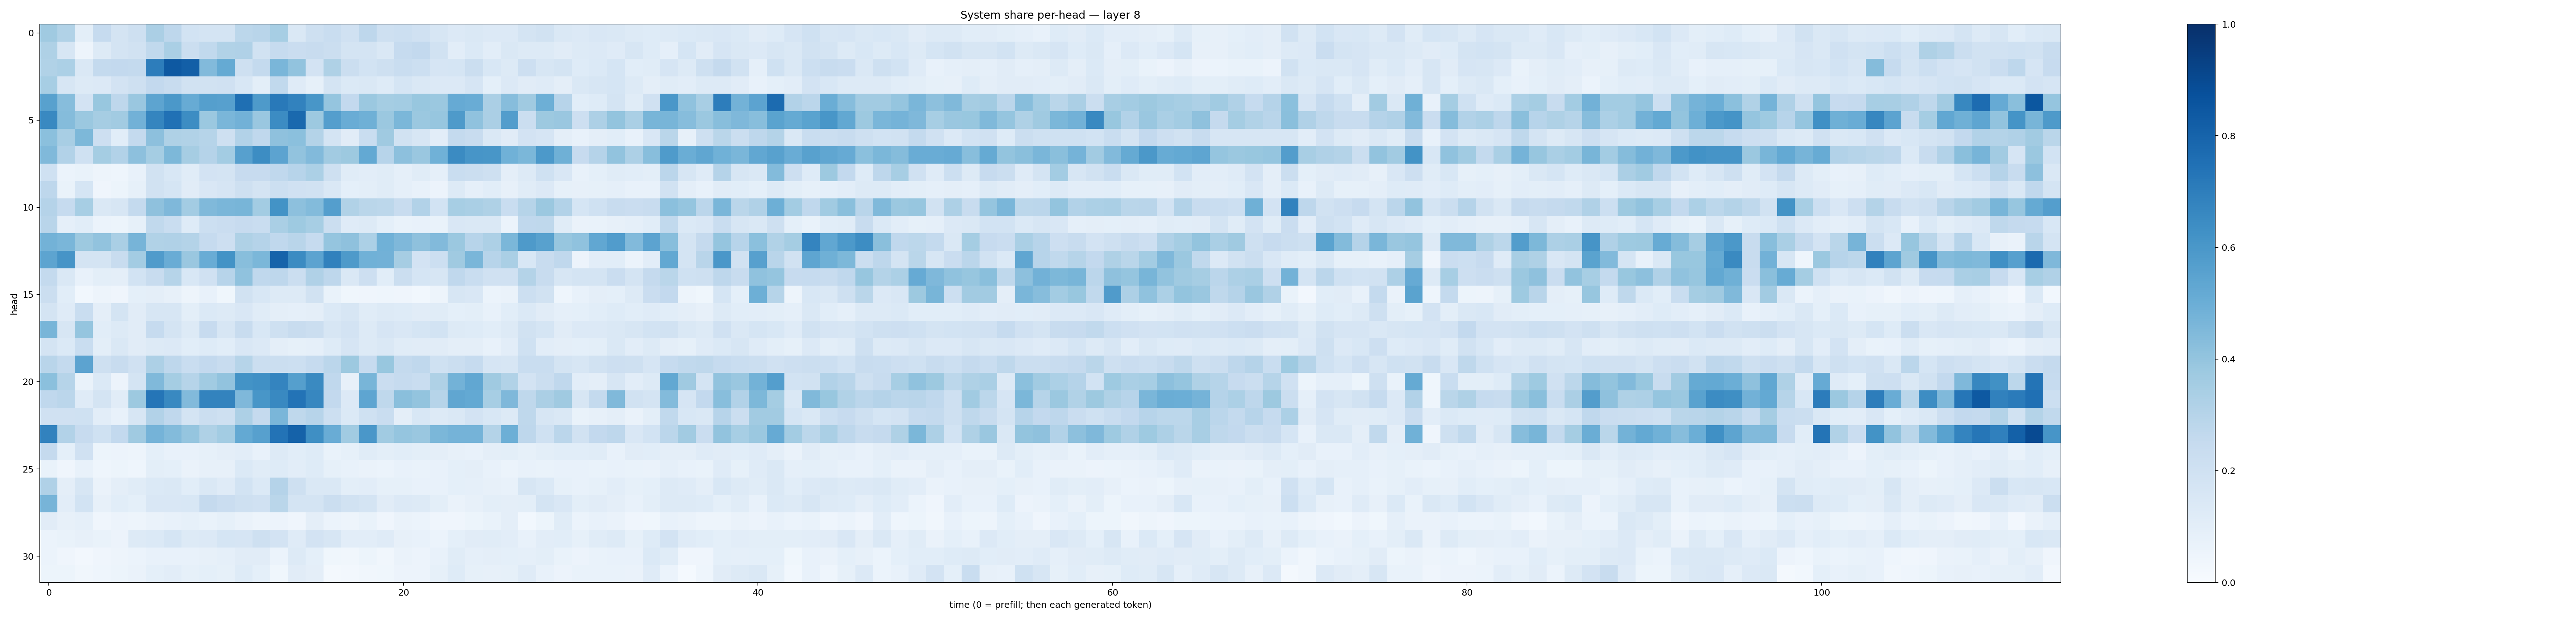

Data behind this chart, as committed beside it:
0.3690825, 0.31442887, 0.09872139, 0.24996938, 0.17722327, 0.2035719, 0.3325867, 0.27550972, 0.18586093, 0.17250675, 0.17597319, 0.2786483, 0.292512, 0.34709302, 0.14806207, 0.20805223, 0.23201619, 0.19690223, 0.27362317, 0.2090968, 0.21576573, 0.1955335, 0.16202289, 0.13519315
0.3216, 0.1571, 0.04966, 0.1306, 0.1796, 0.1936, 0.2632, 0.3371, 0.2259, 0.265, 0.3145, 0.319, 0.188, 0.247, 0.2284, 0.238, 0.2206, 0.179, 0.1742, 0.1452, 0.2493, 0.2601, 0.1935, 0.1027
0.3126, 0.3293, 0.148, 0.255, 0.2616, 0.2559, 0.7022, 0.8415, 0.8184, 0.4421, 0.5166, 0.2089, 0.2552, 0.4623, 0.4058, 0.1836, 0.3236, 0.2233, 0.185, 0.2067, 0.2338, 0.2173, 0.1671, 0.168
0.3451, 0.1588, 0.1271, 0.1335, 0.1812, 0.2071, 0.2593, 0.2352, 0.194, 0.1949, 0.1983, 0.156, 0.1012, 0.2632, 0.1209, 0.08266, 0.1732, 0.1386, 0.1443, 0.1233, 0.1685, 0.1453, 0.1336, 0.135
0.5557, 0.4335, 0.182, 0.3891, 0.2756, 0.3867, 0.5426, 0.5963, 0.5103, 0.5627, 0.562, 0.7569, 0.5889, 0.7182, 0.6821, 0.6048, 0.3978, 0.2601, 0.3824, 0.3543, 0.3564, 0.3887, 0.3822, 0.5117
0.6566, 0.4374, 0.3826, 0.3493, 0.3631, 0.4808, 0.6701, 0.7475, 0.6434, 0.379, 0.4647, 0.4813, 0.3853, 0.6447, 0.7793, 0.3784, 0.567, 0.5076, 0.4922, 0.3822, 0.4608, 0.3795, 0.3923, 0.5874
0.4182, 0.3436, 0.4531, 0.2142, 0.1082, 0.2565, 0.4169, 0.3221, 0.3152, 0.2992, 0.208, 0.3093, 0.2689, 0.4116, 0.4208, 0.3057, 0.1789, 0.1123, 0.2335, 0.3698, 0.1926, 0.1592, 0.1053, 0.2575
0.4459, 0.3093, 0.2014, 0.3535, 0.3108, 0.4175, 0.3524, 0.457, 0.3505, 0.3035, 0.3593, 0.562, 0.6412, 0.5442, 0.406, 0.445, 0.3605, 0.3777, 0.5226, 0.2959, 0.4145, 0.3838, 0.4878, 0.6519
0.2026, 0.06112, 0.06676, 0.0505, 0.04483, 0.07402, 0.1892, 0.1531, 0.1154, 0.1813, 0.1729, 0.2447, 0.2447, 0.2682, 0.2965, 0.3288, 0.209, 0.1143, 0.1044, 0.1144, 0.08758, 0.1157, 0.08621, 0.2342
0.2741, 0.0689, 0.1695, 0.04099, 0.05414, 0.08563, 0.1905, 0.1688, 0.1104, 0.1489, 0.1654, 0.2042, 0.1747, 0.2172, 0.1987, 0.1901, 0.1419, 0.09043, 0.09988, 0.1161, 0.08836, 0.07449, 0.0547, 0.1295
0.302, 0.247, 0.3444, 0.1428, 0.1626, 0.2548, 0.4124, 0.4531, 0.358, 0.4463, 0.4624, 0.468, 0.3571, 0.6185, 0.4143, 0.4383, 0.5699, 0.3159, 0.2857, 0.2774, 0.2398, 0.3101, 0.1871, 0.3458
0.2909, 0.08948, 0.1062, 0.05881, 0.05157, 0.08348, 0.2622, 0.2337, 0.1235, 0.216, 0.2289, 0.2427, 0.231, 0.3384, 0.3742, 0.3454, 0.224, 0.1195, 0.1326, 0.09202, 0.06722, 0.07533, 0.06878, 0.1518
0.48, 0.4648, 0.3755, 0.404, 0.3389, 0.4703, 0.3133, 0.317, 0.3051, 0.2489, 0.2113, 0.3231, 0.3017, 0.2695, 0.2901, 0.2478, 0.3948, 0.4106, 0.3299, 0.4851, 0.4497, 0.4134, 0.4443, 0.381
0.5403, 0.6123, 0.173, 0.1744, 0.2391, 0.3558, 0.5809, 0.5045, 0.3832, 0.5069, 0.618, 0.4266, 0.4583, 0.8025, 0.6506, 0.5449, 0.6848, 0.589, 0.4865, 0.4837, 0.3505, 0.183, 0.2162, 0.3695
0.2546, 0.1439, 0.07606, 0.09999, 0.0955, 0.1851, 0.2383, 0.2974, 0.1539, 0.1973, 0.2936, 0.4087, 0.2695, 0.277, 0.2211, 0.3172, 0.2743, 0.1445, 0.2146, 0.1082, 0.2249, 0.1685, 0.1623, 0.2664
0.2244, 0.1062, 0.02811, 0.05008, 0.04176, 0.09007, 0.09711, 0.07841, 0.05029, 0.07278, 0.03536, 0.1892, 0.1561, 0.1306, 0.1283, 0.1919, 0.06668, 0.03768, 0.0414, 0.04517, 0.04116, 0.03111, 0.04742, 0.164
0.1738, 0.119, 0.2332, 0.09395, 0.1766, 0.1117, 0.1583, 0.1576, 0.1001, 0.1405, 0.1299, 0.1515, 0.1145, 0.09643, 0.08637, 0.09765, 0.1369, 0.1595, 0.1171, 0.1312, 0.1235, 0.1128, 0.1135, 0.09362
0.4687, 0.159, 0.3967, 0.1067, 0.128, 0.1127, 0.2488, 0.1738, 0.1261, 0.2442, 0.1571, 0.2348, 0.1549, 0.2086, 0.2419, 0.2221, 0.1564, 0.1831, 0.1312, 0.1674, 0.1505, 0.1695, 0.1853, 0.132
0.1755, 0.1406, 0.2329, 0.09813, 0.1459, 0.1109, 0.1254, 0.1331, 0.1089, 0.125, 0.1077, 0.1484, 0.134, 0.09433, 0.08296, 0.0891, 0.1227, 0.1679, 0.1316, 0.1455, 0.1164, 0.1126, 0.1103, 0.0969
0.2902, 0.255, 0.546, 0.2053, 0.2371, 0.1991, 0.3243, 0.2739, 0.2312, 0.2611, 0.2374, 0.2982, 0.2237, 0.2254, 0.2171, 0.2493, 0.2818, 0.376, 0.2471, 0.3879, 0.2543, 0.2681, 0.2005, 0.2217
0.42, 0.298, 0.06912, 0.1374, 0.05763, 0.1723, 0.448, 0.3536, 0.2976, 0.3641, 0.4055, 0.6191, 0.6322, 0.6744, 0.5633, 0.6548, 0.2669, 0.08113, 0.4655, 0.2266, 0.2482, 0.2318, 0.3204, 0.4789
0.2674, 0.2846, 0.1192, 0.1731, 0.1131, 0.3756, 0.734, 0.6597, 0.443, 0.6777, 0.6758, 0.4501, 0.6017, 0.6581, 0.7392, 0.6644, 0.2595, 0.1346, 0.5374, 0.2725, 0.4242, 0.3997, 0.2993, 0.5338
0.197, 0.1954, 0.2015, 0.1024, 0.07767, 0.1589, 0.3101, 0.2659, 0.1744, 0.2195, 0.2083, 0.3275, 0.253, 0.4611, 0.2724, 0.2937, 0.2171, 0.1368, 0.2009, 0.232, 0.09745, 0.1548, 0.1274, 0.1457
0.6831, 0.3123, 0.2439, 0.2022, 0.2608, 0.3693, 0.473, 0.4413, 0.398, 0.3225, 0.3576, 0.5209, 0.5603, 0.7413, 0.8076, 0.6351, 0.5039, 0.367, 0.5988, 0.3641, 0.3956, 0.3851, 0.4582, 0.4738
0.2535, 0.09014, 0.1987, 0.05336, 0.05507, 0.04835, 0.09267, 0.07221, 0.07721, 0.08389, 0.0973, 0.1032, 0.07743, 0.1327, 0.1082, 0.1247, 0.0674, 0.08276, 0.1162, 0.0999, 0.1091, 0.09773, 0.09501, 0.08081
0.06717, 0.04252, 0.07169, 0.04467, 0.05366, 0.04481, 0.0994, 0.09142, 0.06553, 0.08089, 0.0784, 0.1406, 0.1155, 0.1216, 0.1034, 0.1238, 0.08485, 0.07452, 0.06471, 0.0617, 0.07322, 0.06906, 0.07568, 0.09327
0.3183, 0.09687, 0.1594, 0.06394, 0.09423, 0.1159, 0.1399, 0.1465, 0.106, 0.1458, 0.1197, 0.1874, 0.1369, 0.3045, 0.2076, 0.1412, 0.1452, 0.09932, 0.1038, 0.08359, 0.08323, 0.07298, 0.07052, 0.0922
0.4707, 0.1028, 0.187, 0.08049, 0.1073, 0.09289, 0.1515, 0.151, 0.1537, 0.2513, 0.2269, 0.2072, 0.1967, 0.2859, 0.1747, 0.1764, 0.2231, 0.1948, 0.176, 0.112, 0.1347, 0.1326, 0.1005, 0.066
0.1095, 0.08144, 0.08698, 0.04169, 0.05637, 0.04713, 0.0631, 0.07317, 0.08277, 0.07022, 0.08238, 0.06335, 0.04909, 0.05853, 0.0413, 0.09511, 0.06079, 0.04988, 0.06903, 0.03987, 0.0639, 0.05959, 0.04026, 0.03963
0.05871, 0.06868, 0.08159, 0.06818, 0.05666, 0.1324, 0.1398, 0.1698, 0.1265, 0.1347, 0.1701, 0.1654, 0.2031, 0.1818, 0.1184, 0.1833, 0.1633, 0.1054, 0.1037, 0.1185, 0.07857, 0.07599, 0.05912, 0.09367
0.06176, 0.03993, 0.02699, 0.0409, 0.04774, 0.05888, 0.07078, 0.07624, 0.07626, 0.07965, 0.08781, 0.1132, 0.1109, 0.05956, 0.1262, 0.09285, 0.03645, 0.03177, 0.05137, 0.03503, 0.06501, 0.05628, 0.07375, 0.1166
0.05185, 0.05417, 0.03359, 0.0459, 0.05093, 0.06545, 0.09333, 0.1016, 0.08491, 0.09164, 0.08371, 0.1222, 0.09106, 0.03853, 0.1131, 0.09626, 0.02264, 0.02439, 0.03395, 0.03601, 0.05641, 0.05556, 0.08447, 0.1224
